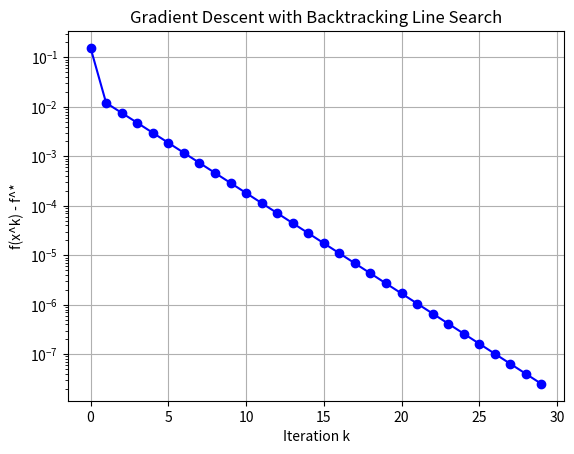

This figure's Python source:
# @Time    : 2026/5/24 14:01
# @Author  : jiayunkia@shanshu.ai
# @File    : 梯度下降法与回溯线搜索.py.py
# @Software: PyCharm
# @Desc    :


import numpy as np
import matplotlib.pyplot as plt


# 目标函数
def f(x):
    x1, x2 = x[0], x[1]
    return np.exp(x1 + 3 * x2 - 0.1) + np.exp(x1 - 3 * x2 - 0.1) + np.exp(-x1 - 0.1)


# 目标函数的梯度
def grad_f(x):
    x1, x2 = x[0], x[1]
    df_dx1 = np.exp(x1 + 3 * x2 - 0.1) + np.exp(x1 - 3 * x2 - 0.1) - np.exp(-x1 - 0.1)
    df_dx2 = 3 * np.exp(x1 + 3 * x2 - 0.1) - 3 * np.exp(x1 - 3 * x2 - 0.1)
    return np.array([df_dx1, df_dx2])


# 初始化参数
x = np.array([0.0, 0.0])
f_star = 2 * np.sqrt(2) * np.exp(-0.1)  # 最优解的理论值
alpha = 0.1
beta = 0.7
history = []

# 迭代30次
for k in range(30):
    val = f(x)
    history.append(val - f_star)
    g = grad_f(x)
    t = 1.0

    # 回溯线搜索
    while f(x - t * g) > val - alpha * t * np.dot(g, g):
        t *= beta

    # 参数更新
    x = x - t * g

# 绘图
plt.semilogy(range(30), history, 'b-o')
plt.xlabel('Iteration k')
plt.ylabel('f(x^k) - f^*')
plt.title('Gradient Descent with Backtracking Line Search')
plt.grid(True)
plt.show()
plt.savefig('Gradient Descent with Backtracking Line Search.png', bbox_inches='tight')
